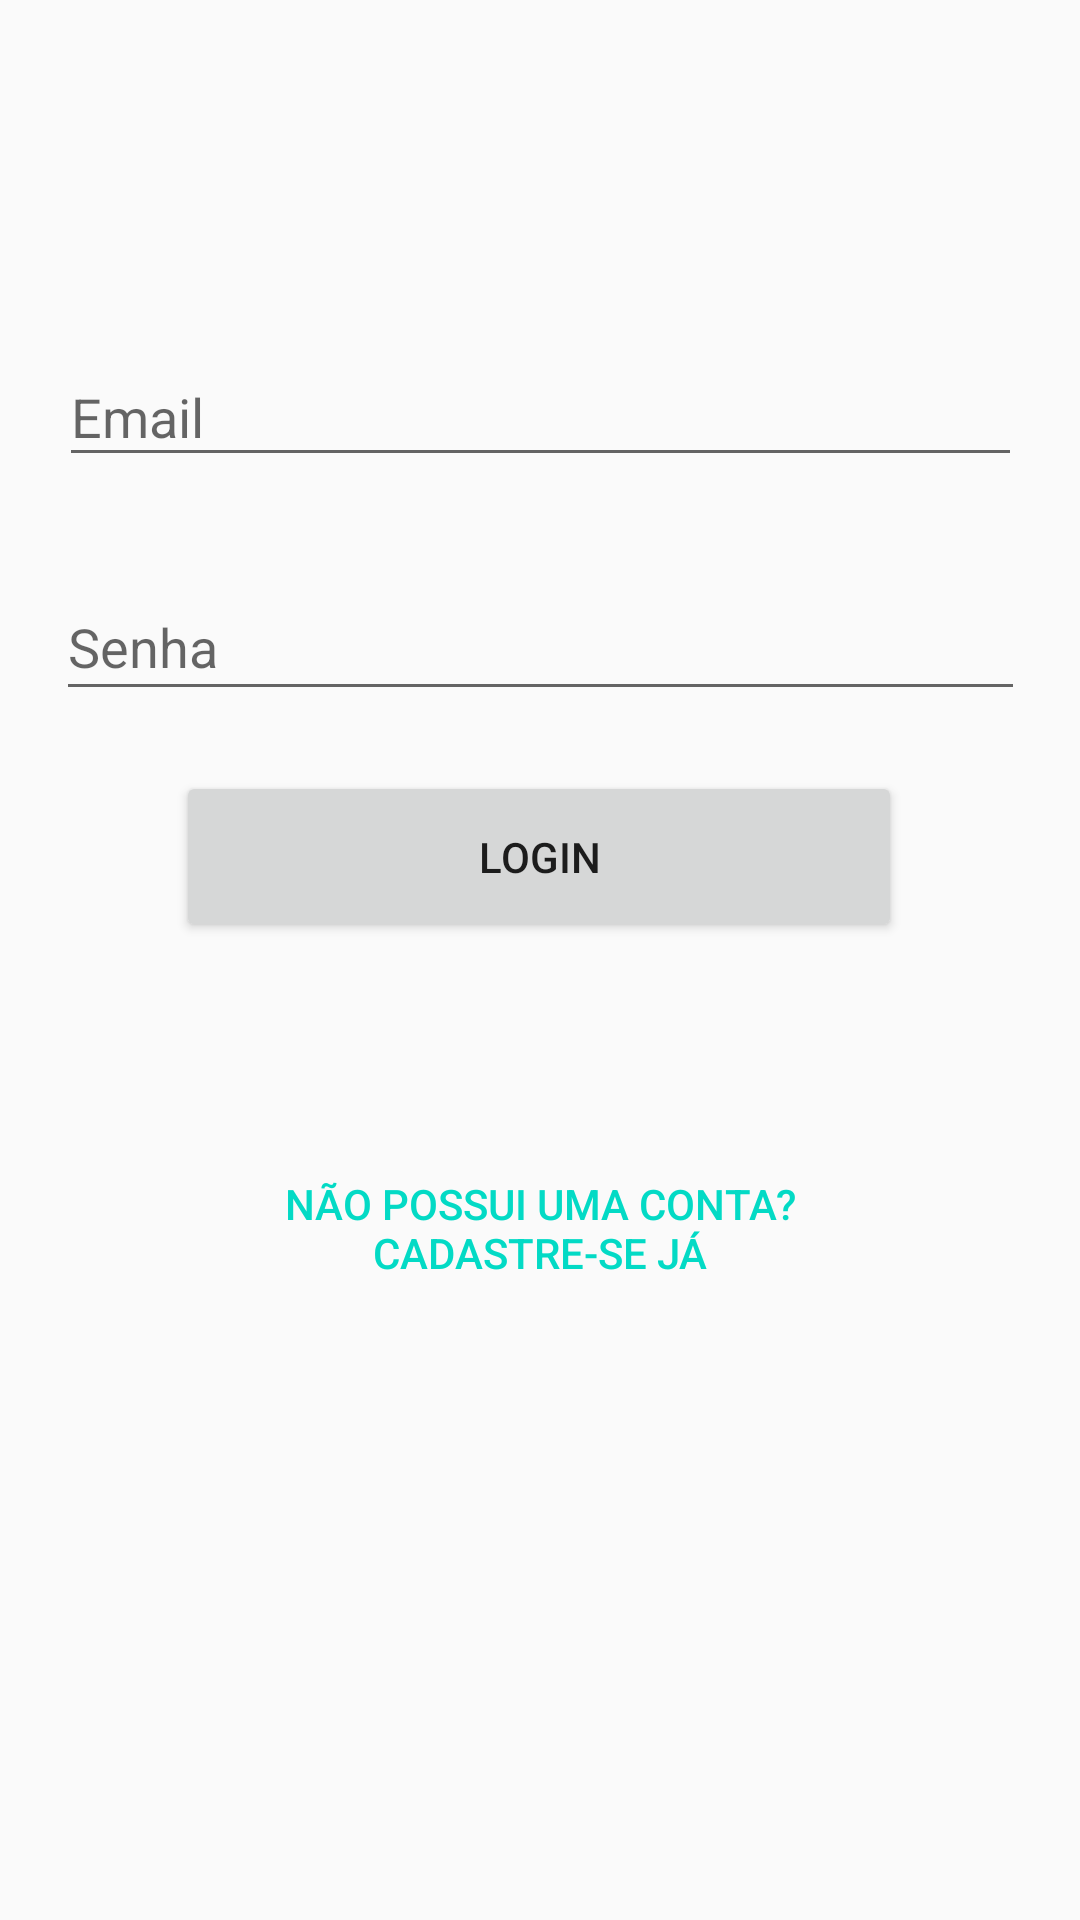

Layout XML and referenced resources for this Android screen:
<!-- AndroidManifest.xml: application theme AppTheme -->
<!-- res/layout/activity_login.xml -->
<?xml version="1.0" encoding="utf-8"?>
<android.support.constraint.ConstraintLayout xmlns:android="http://schemas.android.com/apk/res/android"
    xmlns:app="http://schemas.android.com/apk/res-auto"
    xmlns:tools="http://schemas.android.com/tools"
    android:layout_width="match_parent"
    android:layout_height="match_parent"
    tools:context="com.suchef.suchef.LoginActivity">

    <ScrollView
        android:layout_width="match_parent"
        android:layout_height="match_parent">

        <android.support.constraint.ConstraintLayout
            android:layout_width="match_parent"
            android:layout_height="wrap_content">

            <Button
                android:id="@+id/loginCadastro"
                style="@style/Widget.AppCompat.Button.Borderless.Colored"
                android:layout_width="231dp"
                android:layout_height="87dp"
                android:layout_marginEnd="8dp"
                android:layout_marginStart="8dp"
                android:layout_marginTop="52dp"
                android:text="Não possui uma conta? Cadastre-se já"
                app:layout_constraintEnd_toEndOf="parent"
                app:layout_constraintStart_toStartOf="parent"
                app:layout_constraintTop_toBottomOf="@+id/loginCta" />

            <EditText
                android:id="@+id/loginEmail"
                android:layout_width="321dp"
                android:layout_height="43dp"
                android:layout_marginEnd="8dp"
                android:layout_marginStart="8dp"
                android:layout_marginTop="116dp"
                android:ems="10"
                android:hint="Email"
                android:inputType="textEmailAddress"
                app:layout_constraintEnd_toEndOf="parent"
                app:layout_constraintStart_toStartOf="parent"
                app:layout_constraintTop_toTopOf="parent" />

            <EditText
                android:id="@+id/loginSenha"
                android:layout_width="323dp"
                android:layout_height="46dp"
                android:layout_marginEnd="8dp"
                android:layout_marginStart="8dp"
                android:layout_marginTop="32dp"
                android:ems="10"
                android:hint="Senha"
                android:inputType="textPassword"
                app:layout_constraintEnd_toEndOf="parent"
                app:layout_constraintStart_toStartOf="parent"
                app:layout_constraintTop_toBottomOf="@+id/loginEmail" />

            <Button
                android:id="@+id/loginCta"
                android:layout_width="242dp"
                android:layout_height="57dp"
                android:layout_marginEnd="8dp"
                android:layout_marginStart="8dp"
                android:layout_marginTop="20dp"
                android:text="Login"
                app:layout_constraintEnd_toEndOf="parent"
                app:layout_constraintHorizontal_bias="0.496"
                app:layout_constraintStart_toStartOf="parent"
                app:layout_constraintTop_toBottomOf="@+id/loginSenha" />
        </android.support.constraint.ConstraintLayout>
    </ScrollView>

</android.support.constraint.ConstraintLayout>
<!-- resources referenced by this layout -->
<resources>
  <style name="AppTheme" parent="Base.Theme.AppCompat.Light.DarkActionBar">
          
          <item name="colorPrimary">@color/colorPrimary</item>
          <item name="colorPrimaryDark">@color/colorPrimaryDark</item>
          <item name="colorAccent">@color/colorAccent</item>
  
          <item name="android:windowDisablePreview">true</item>
      </style>
  <!-- not gathered from this repository: default colours our renderer supplied (Android Studio template values) -->
  <color name="colorPrimary">#FF6200EE</color>
  <color name="colorPrimaryDark">#FF3700B3</color>
  <color name="colorAccent">#FF03DAC5</color>
</resources>
